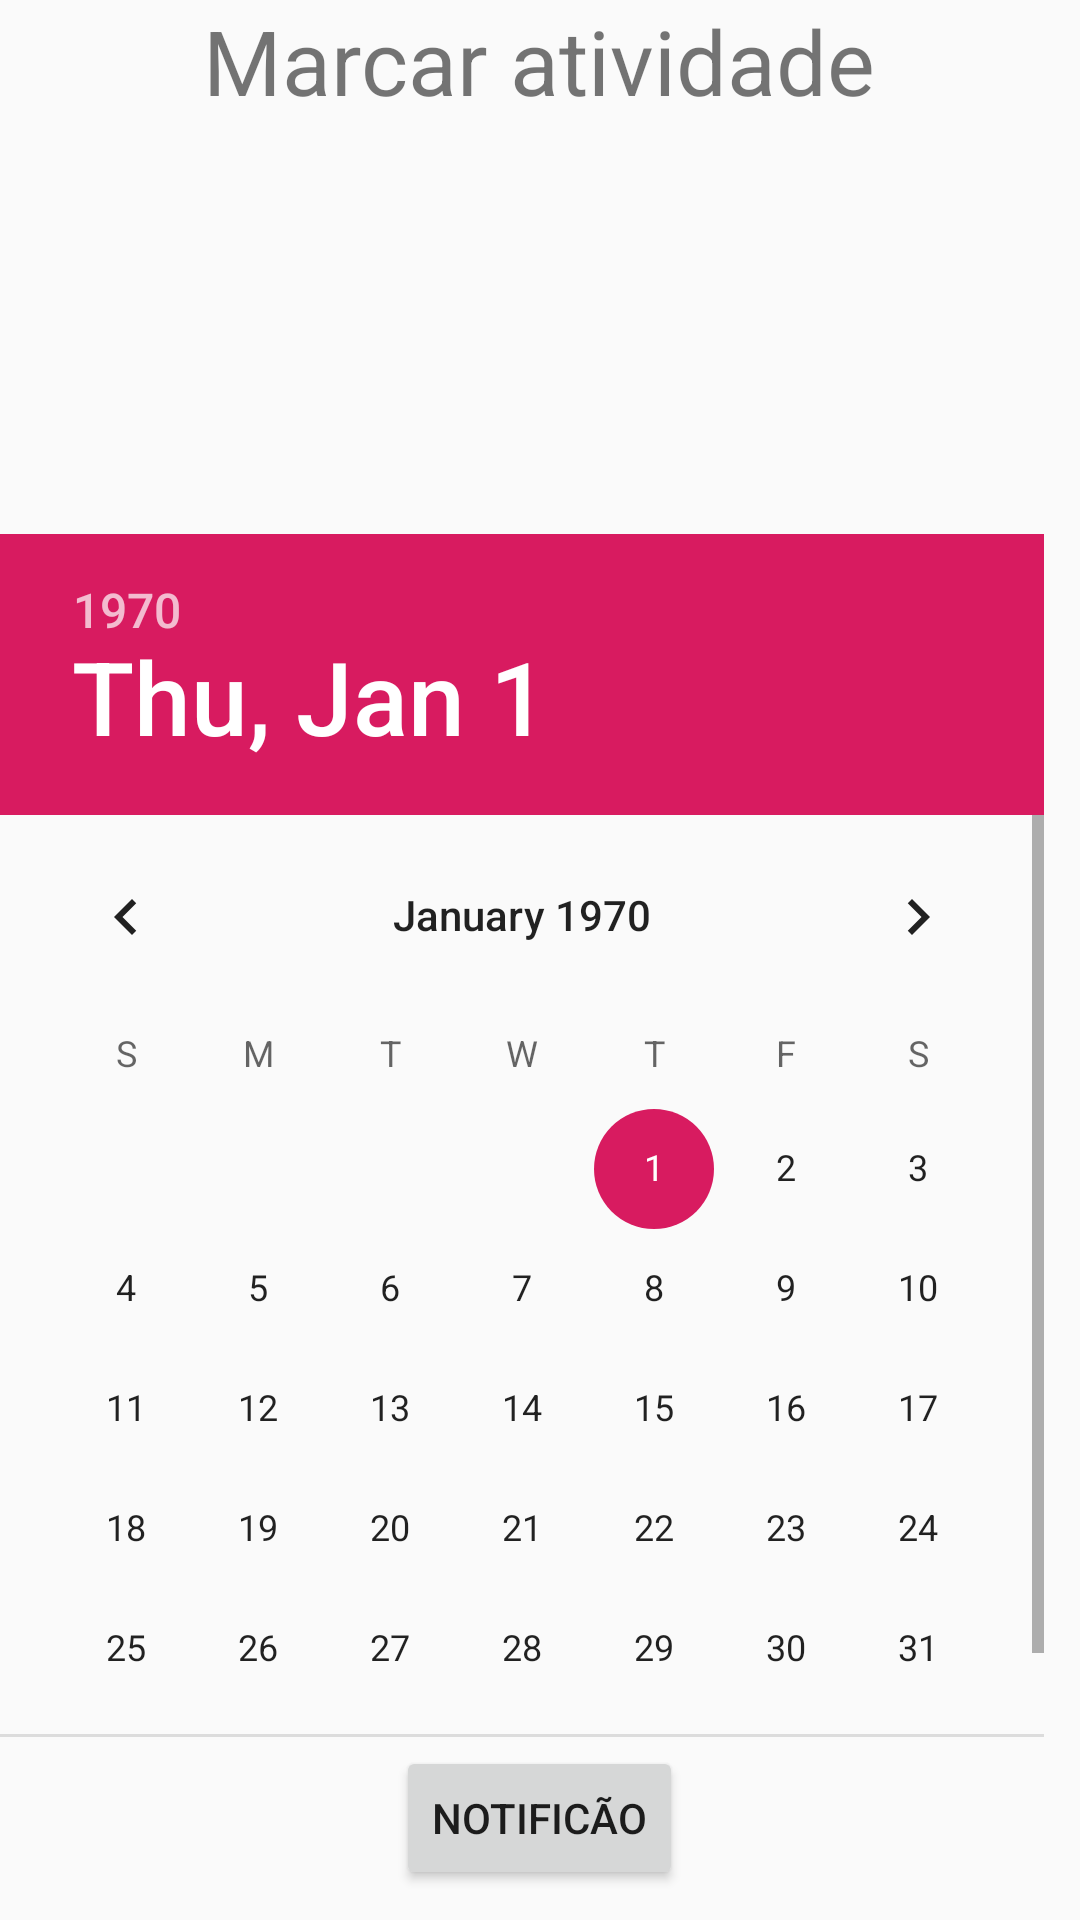

This screen was rendered from an Android layout file. Write that file and the resources it references.
<!-- AndroidManifest.xml: application theme AppTheme -->
<!-- res/layout/mark_activity.xml -->
<?xml version="1.0" encoding="utf-8"?>
<RelativeLayout
    xmlns:android="http://schemas.android.com/apk/res/android"
    android:layout_width="match_parent"
    android:layout_height="match_parent"
    android:orientation="vertical">

    <TextView
        android:id="@+id/marcar_atividade"
        android:layout_width="wrap_content"
        android:layout_height="wrap_content"
        android:layout_alignParentTop="true"
        android:layout_centerHorizontal="true"
        android:layout_marginTop="0dp"
        android:text="@string/marcar_atividade"
        android:textSize="30dp" />

    <DatePicker
        android:id="@+id/mark_activity_calendar"
        android:layout_width="match_parent"
        android:layout_height="401dp"
        android:layout_above="@+id/launch_notification"
        android:layout_alignParentStart="true"
        android:layout_marginStart="0dp"
        android:layout_marginBottom="3dp" />

    <Button
        android:id="@+id/launch_notification"
        android:layout_width="wrap_content"
        android:layout_height="wrap_content"
        android:layout_alignParentBottom="true"
        android:layout_centerHorizontal="true"
        android:layout_marginBottom="10dp"
        android:onClick="onDateSelectedButtonClick"
        android:text="@string/notific_o" />

</RelativeLayout>
<!-- resources referenced by this layout -->
<resources>
  <string name="marcar_atividade">Marcar atividade</string>
  <string name="notific_o">Notificão</string>
  <style name="AppTheme" parent="Theme.AppCompat.Light.DarkActionBar">
          
          <item name="colorPrimary">@color/colorPrimary</item>
          <item name="colorPrimaryDark">@color/colorPrimaryDark</item>
          <item name="colorAccent">@color/colorAccent</item>
          <item name="android:actionOverflowButtonStyle">@style/OverFlow</item>
      </style>
  <color name="colorPrimary">#008577</color>
  <color name="colorPrimaryDark">#00574B</color>
  <color name="colorAccent">#D81B60</color>
  <style name="OverFlow" parent="Widget.AppCompat.ActionButton.Overflow">
          <item name="android:src">@drawable/ic_action_user_information</item>
      </style>
</resources>
